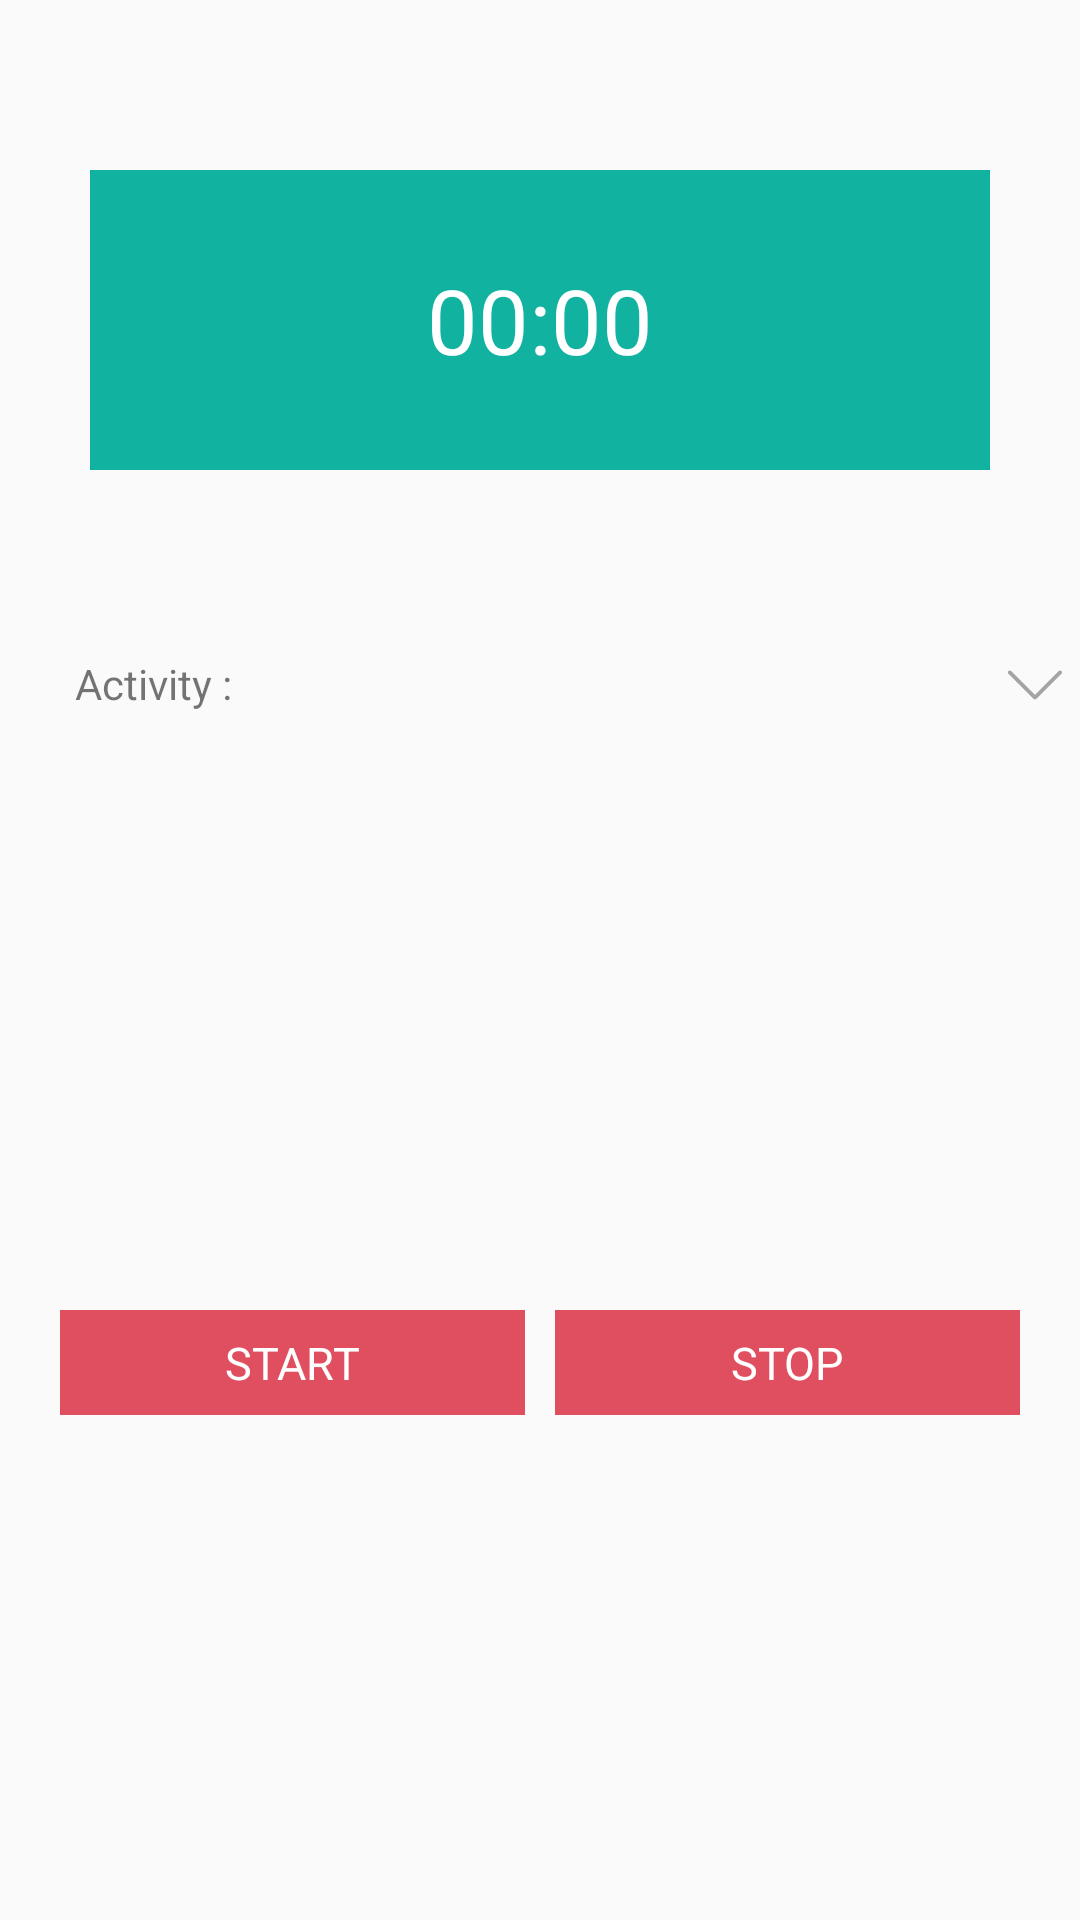

Reconstruct the res/layout file that produces this screen, plus the resources it refers to.
<!-- AndroidManifest.xml: application theme MyMaterialTheme.Base -->
<!-- res/layout/fragment_record_activity_view.xml -->
<FrameLayout xmlns:android="http://schemas.android.com/apk/res/android"
    xmlns:tools="http://schemas.android.com/tools"
    android:layout_width="match_parent"
    android:layout_height="match_parent"
    tools:context="com.esdonmez.esd.healthmonitor.Views.RecordActivityView">

    <LinearLayout
        android:layout_width="match_parent"
        android:layout_height="match_parent"
        android:orientation="vertical">

        <RelativeLayout
            android:layout_width="match_parent"
            android:layout_height="match_parent"
            android:layout_weight="1">

            <RelativeLayout
                android:layout_width="300dp"
                android:layout_height="100dp"
                android:layout_centerInParent="true"
                android:background="@color/barSelected">
            </RelativeLayout>

            <Chronometer
                android:layout_width="wrap_content"
                android:layout_height="wrap_content"
                android:textSize="30sp"
                android:textColor="#fff"
                android:format="%s"
                android:textAlignment="center"
                android:layout_centerInParent="true"
                android:id="@+id/timer"
                android:countDown="false"/>

        </RelativeLayout>

        <LinearLayout
            android:layout_width="match_parent"
            android:layout_height="match_parent"
            android:orientation="horizontal"
            android:layout_margin="5dp"
            android:layout_weight="1">

            <TextView
                android:layout_width="match_parent"
                android:layout_height="wrap_content"
                android:text="Activity : "
                android:layout_marginLeft="20dp"
                android:layout_weight="3"/>

            <RelativeLayout
                android:layout_width="match_parent"
                android:layout_height="wrap_content"
                android:layout_marginLeft="5dp"
                android:layout_weight="1">

                <Spinner
                    android:id="@+id/spinner"
                    android:layout_width="match_parent"
                    android:layout_height="wrap_content"
                    android:prompt="@string/activities"
                    android:background="@null"
                    android:popupBackground="@drawable/spinner_background"/>

                <ImageView
                    android:layout_width="20dp"
                    android:layout_height="20dp"
                    android:src="@drawable/arrow"
                    android:layout_alignRight="@+id/spinner"
                    android:layout_centerVertical="true"/>

            </RelativeLayout>

        </LinearLayout>

        <LinearLayout
            android:layout_width="match_parent"
            android:layout_height="match_parent"
            android:orientation="horizontal"
            android:layout_weight="1"
            android:layout_marginBottom="10dp"
            android:layout_marginTop="10dp"
            android:layout_marginRight="20dp"
            android:layout_marginLeft="20dp">

            <LinearLayout
                android:layout_width="match_parent"
                android:layout_height="35dp"
                android:background="#e04f5f"
                android:id="@+id/startButton"
                android:layout_marginRight="5dp"
                android:layout_centerInParent="true"
                android:layout_weight="1">

                <TextView
                    android:layout_width="match_parent"
                    android:layout_height="wrap_content"
                    android:text="@string/start"
                    android:layout_centerInParent="true"
                    android:layout_gravity="center"
                    android:textColor="#ffffff"
                    android:textAlignment="center"
                    android:textAllCaps="true"
                    android:textSize="15dp"/>

            </LinearLayout>

            <LinearLayout
                android:layout_width="match_parent"
                android:layout_height="35dp"
                android:background="#e04f5f"
                android:id="@+id/stopButton"
                android:layout_marginLeft="5dp"
                android:layout_centerInParent="true"
                android:layout_weight="1">

                <TextView
                    android:layout_width="match_parent"
                    android:layout_height="wrap_content"
                    android:text="@string/stop"
                    android:layout_centerInParent="true"
                    android:layout_gravity="center"
                    android:textColor="#ffffff"
                    android:textAlignment="center"
                    android:textAllCaps="true"
                    android:textSize="15dp"/>

            </LinearLayout>

        </LinearLayout>

    </LinearLayout>

</FrameLayout>
<!-- resources referenced by this layout -->
<resources>
  <color name="barSelected">#12b2a0</color>
  <!-- drawable arrow: png bitmap (drawable, 1238 bytes) -->
  <!-- drawable spinner_background (drawable) -->
  <shape xmlns:android="http://schemas.android.com/apk/res/android"
      android:shape="rectangle">
      <solid android:color="#f2f2f2" />
      <stroke
          android:color="@color/colorPrimary"
          android:width="1dp" />
  </shape>
  <string name="activities">Activities</string>
  <string name="start">Start</string>
  <string name="stop">Stop</string>
  <style name="MyMaterialTheme.Base" parent="Theme.AppCompat.Light.NoActionBar">
          <item name="windowNoTitle">true</item>
          <item name="windowActionBar">false</item>
          <item name="colorPrimary">@color/colorAccent</item>
          <item name="colorPrimaryDark">@color/colorAccent</item>
          <item name="colorAccent">@color/colorAccent</item>
          <item name="titleTextAppearance">@style/TextAppearance.Widget.Event.Toolbar.Title</item>
      </style>
  <color name="colorPrimary">#e04f5f</color>
  <color name="colorAccent">#e04f5f</color>
  <style name="TextAppearance.Widget.Event.Toolbar.Title" parent="TextAppearance.Widget.AppCompat.Toolbar.Title">
          <item name="android:textStyle">normal</item>
      </style>
</resources>
